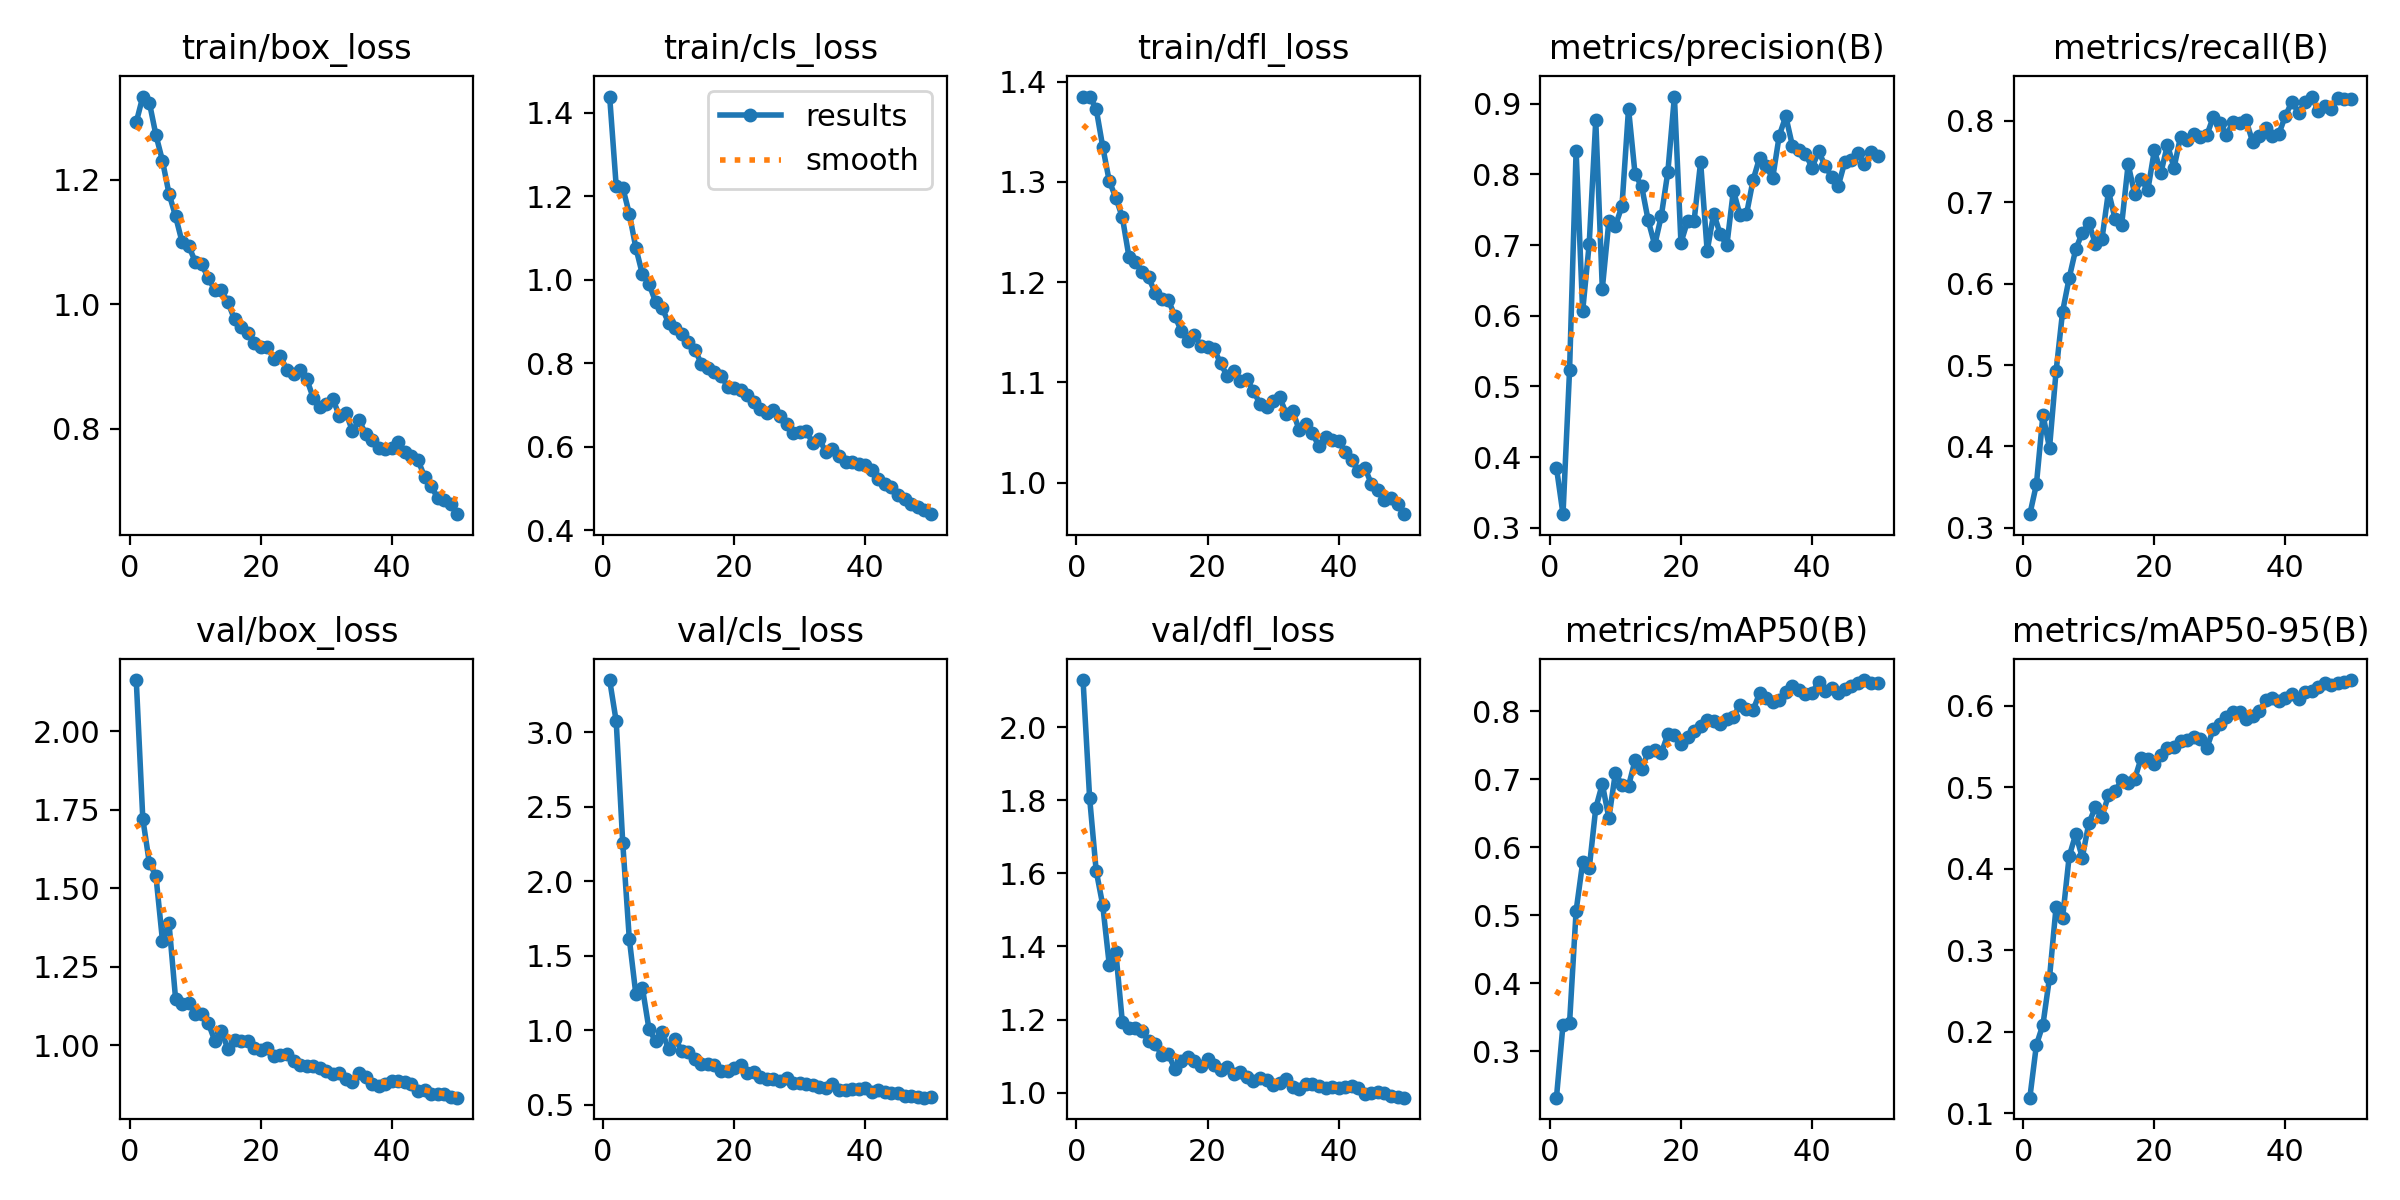

Data behind this chart, as committed beside it:
epoch, time, train/box_loss, train/cls_loss, train/dfl_loss, metrics/precision(B), metrics/recall(B), metrics/mAP50(B), metrics/mAP50-95(B), val/box_loss, val/cls_loss, val/dfl_loss, lr/pg0, lr/pg1, lr/pg2
1, 105.2, 1.293, 1.438, 1.384, 0.385, 0.3167, 0.2319, 0.119, 2.164, 3.349, 2.129, 0.0004131, 0.0004131, 0.0004131
2, 197.4, 1.334, 1.224, 1.385, 0.3191, 0.3533, 0.3393, 0.1837, 1.722, 3.072, 1.807, 0.0008133, 0.0008133, 0.0008133
3, 290.9, 1.325, 1.22, 1.373, 0.5229, 0.4389, 0.3417, 0.2087, 1.58, 2.255, 1.607, 0.001197, 0.001197, 0.001197
4, 384.3, 1.272, 1.158, 1.335, 0.8337, 0.3981, 0.5065, 0.2663, 1.54, 1.612, 1.513, 0.001176, 0.001176, 0.001176
5, 477.1, 1.231, 1.076, 1.301, 0.6067, 0.4921, 0.5777, 0.353, 1.333, 1.24, 1.35, 0.001151, 0.001151, 0.001151
6, 575.4, 1.178, 1.012, 1.284, 0.702, 0.5657, 0.5689, 0.3401, 1.388, 1.283, 1.385, 0.001126, 0.001126, 0.001126
7, 665.9, 1.142, 0.99, 1.265, 0.8769, 0.6069, 0.6577, 0.4153, 1.148, 1.007, 1.192, 0.001102, 0.001102, 0.001102
8, 756.4, 1.1, 0.9468, 1.226, 0.6383, 0.6421, 0.6932, 0.4425, 1.132, 0.9259, 1.176, 0.001077, 0.001077, 0.001077
9, 850, 1.094, 0.9324, 1.22, 0.734, 0.6626, 0.6431, 0.4139, 1.135, 0.9862, 1.178, 0.001052, 0.001052, 0.001052
10, 942.3, 1.069, 0.896, 1.211, 0.7276, 0.6742, 0.7098, 0.4559, 1.1, 0.8734, 1.168, 0.001027, 0.001027, 0.001027
11, 1035, 1.065, 0.8838, 1.205, 0.7554, 0.6491, 0.6911, 0.4757, 1.098, 0.9396, 1.141, 0.001002, 0.001002, 0.001002
12, 1131, 1.042, 0.8707, 1.19, 0.8932, 0.6546, 0.6903, 0.4641, 1.07, 0.8625, 1.134, 0.0009778, 0.0009778, 0.0009778
13, 1222, 1.023, 0.8499, 1.183, 0.8002, 0.7133, 0.728, 0.4902, 1.013, 0.8511, 1.103, 0.000953, 0.000953, 0.000953
14, 1315, 1.022, 0.8324, 1.182, 0.7834, 0.68, 0.7156, 0.4953, 1.045, 0.8047, 1.105, 0.0009283, 0.0009283, 0.0009283
15, 1405, 1.003, 0.7981, 1.166, 0.735, 0.6715, 0.7397, 0.5089, 0.9861, 0.7746, 1.065, 0.0009035, 0.0009035, 0.0009035
16, 1497, 0.9757, 0.789, 1.151, 0.7002, 0.7467, 0.7429, 0.5054, 1.017, 0.7724, 1.085, 0.0008787, 0.0008787, 0.0008787
17, 1590, 0.9642, 0.7774, 1.141, 0.7413, 0.7101, 0.7387, 0.5102, 1.013, 0.7656, 1.098, 0.000854, 0.000854, 0.000854
18, 1682, 0.9536, 0.7699, 1.148, 0.8037, 0.7285, 0.7661, 0.5365, 1.012, 0.7267, 1.086, 0.0008293, 0.0008293, 0.0008293
19, 1777, 0.9371, 0.7433, 1.136, 0.9103, 0.7147, 0.7654, 0.5347, 0.9913, 0.7222, 1.072, 0.0008045, 0.0008045, 0.0008045
20, 1867, 0.9308, 0.7403, 1.136, 0.7033, 0.7638, 0.7513, 0.5292, 0.9831, 0.7427, 1.091, 0.0007797, 0.0007797, 0.0007797
21, 1957, 0.9321, 0.7345, 1.133, 0.7339, 0.7363, 0.7629, 0.54, 0.9909, 0.7687, 1.076, 0.000755, 0.000755, 0.000755
22, 2050, 0.912, 0.7238, 1.119, 0.734, 0.7705, 0.7712, 0.5484, 0.9657, 0.7148, 1.061, 0.0007302, 0.0007302, 0.0007302
23, 2142, 0.9164, 0.7074, 1.106, 0.8177, 0.7423, 0.779, 0.55, 0.9699, 0.7195, 1.069, 0.0007055, 0.0007055, 0.0007055
24, 2234, 0.8938, 0.6898, 1.112, 0.6917, 0.7808, 0.7879, 0.5575, 0.9703, 0.6822, 1.052, 0.0006808, 0.0006808, 0.0006808
25, 2327, 0.8873, 0.6813, 1.101, 0.7448, 0.776, 0.7857, 0.5586, 0.9488, 0.6735, 1.056, 0.000656, 0.000656, 0.000656
26, 2422, 0.8941, 0.6883, 1.104, 0.7155, 0.7842, 0.7813, 0.5621, 0.938, 0.6735, 1.044, 0.0006312, 0.0006312, 0.0006312
27, 2515, 0.8802, 0.674, 1.091, 0.6996, 0.7797, 0.7894, 0.5595, 0.9344, 0.6586, 1.032, 0.0006065, 0.0006065, 0.0006065
28, 2605, 0.8497, 0.6544, 1.079, 0.7772, 0.7822, 0.7915, 0.5483, 0.9329, 0.6758, 1.041, 0.0005818, 0.0005818, 0.0005818
29, 2695, 0.835, 0.6334, 1.075, 0.7429, 0.805, 0.8095, 0.5715, 0.9283, 0.6447, 1.035, 0.000557, 0.000557, 0.000557
30, 2788, 0.8404, 0.6344, 1.081, 0.7436, 0.7973, 0.8033, 0.5774, 0.9166, 0.646, 1.022, 0.0005322, 0.0005322, 0.0005322
31, 2880, 0.8476, 0.6375, 1.085, 0.7919, 0.7824, 0.8015, 0.586, 0.907, 0.6409, 1.027, 0.0005075, 0.0005075, 0.0005075
32, 2972, 0.8203, 0.6083, 1.069, 0.8236, 0.7983, 0.8266, 0.5927, 0.9105, 0.6329, 1.037, 0.0004827, 0.0004827, 0.0004827
33, 3067, 0.8254, 0.6171, 1.071, 0.8114, 0.7968, 0.8201, 0.5928, 0.8922, 0.6177, 1.016, 0.000458, 0.000458, 0.000458
34, 3160, 0.796, 0.5872, 1.052, 0.7951, 0.8006, 0.8131, 0.5838, 0.8821, 0.6129, 1.009, 0.0004332, 0.0004332, 0.0004332
35, 3250, 0.8132, 0.5938, 1.058, 0.855, 0.7742, 0.8159, 0.5875, 0.9107, 0.6387, 1.024, 0.0004085, 0.0004085, 0.0004085
36, 3342, 0.7918, 0.5782, 1.049, 0.8824, 0.7809, 0.8286, 0.5935, 0.8989, 0.5948, 1.024, 0.0003837, 0.0003837, 0.0003837
37, 3434, 0.7811, 0.5628, 1.036, 0.841, 0.7917, 0.8376, 0.6068, 0.8769, 0.5956, 1.018, 0.000359, 0.000359, 0.000359
38, 3529, 0.7685, 0.5637, 1.045, 0.8353, 0.7811, 0.8309, 0.6096, 0.8706, 0.6024, 1.014, 0.0003343, 0.0003343, 0.0003343
39, 3622, 0.7679, 0.5581, 1.042, 0.8297, 0.784, 0.8255, 0.6057, 0.8773, 0.6043, 1.015, 0.0003095, 0.0003095, 0.0003095
40, 3715, 0.7691, 0.5554, 1.042, 0.8096, 0.8063, 0.8267, 0.6103, 0.885, 0.6084, 1.014, 0.0002848, 0.0002848, 0.0002848
41, 3817, 0.7781, 0.5428, 1.031, 0.8326, 0.8235, 0.8436, 0.6152, 0.8841, 0.5863, 1.015, 0.00026, 0.00026, 0.00026
42, 3909, 0.7623, 0.5231, 1.022, 0.8127, 0.81, 0.8296, 0.6087, 0.8832, 0.599, 1.018, 0.0002352, 0.0002352, 0.0002352
43, 3998, 0.7556, 0.5104, 1.011, 0.7963, 0.8228, 0.8343, 0.6166, 0.8769, 0.5875, 1.012, 0.0002105, 0.0002105, 0.0002105
44, 4093, 0.7491, 0.5023, 1.015, 0.7838, 0.8299, 0.8276, 0.6183, 0.852, 0.578, 0.9969, 0.0001857, 0.0001857, 0.0001857
45, 4184, 0.7226, 0.4847, 0.9987, 0.8175, 0.8123, 0.8322, 0.6228, 0.8562, 0.5758, 0.9995, 0.000161, 0.000161, 0.000161
46, 4276, 0.707, 0.4755, 0.9927, 0.8211, 0.8183, 0.8371, 0.6276, 0.8449, 0.5588, 1.001, 0.0001363, 0.0001363, 0.0001363
47, 4374, 0.6887, 0.462, 0.9825, 0.8311, 0.8149, 0.8422, 0.6261, 0.8447, 0.5603, 0.998, 0.0001115, 0.0001115, 0.0001115
48, 4465, 0.6854, 0.4555, 0.9845, 0.8143, 0.8279, 0.846, 0.6279, 0.8455, 0.5529, 0.9894, 8.675e-05, 8.675e-05, 8.675e-05
49, 4557, 0.679, 0.4478, 0.9789, 0.8318, 0.8271, 0.8416, 0.6289, 0.8356, 0.5461, 0.9883, 6.2e-05, 6.2e-05, 6.2e-05
50, 4654, 0.6623, 0.438, 0.9686, 0.8263, 0.8269, 0.8418, 0.6318, 0.8323, 0.5493, 0.9861, 3.725e-05, 3.725e-05, 3.725e-05
